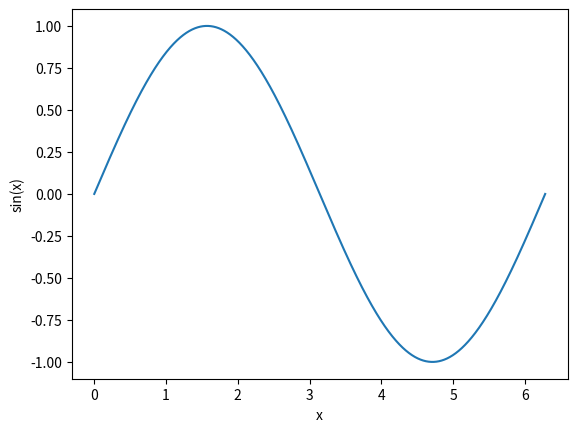

The matplotlib source for this figure:
import numpy as np
import matplotlib.pyplot as plt

def main():
	#make x axis range between 0 and 2pi broken into 1000 points 
	x = np.arange(0, 2*np.pi, .001)
	#y is the sin of x
	y = np.sin(x)

	plt.plot(x,y)    #make a plot of this relationship
	#label the axes
	plt.xlabel('x')
	plt.ylabel('sin(x)')
	plt.show()            #show the graph on screen
if __name__ == "__main__":
	main()
